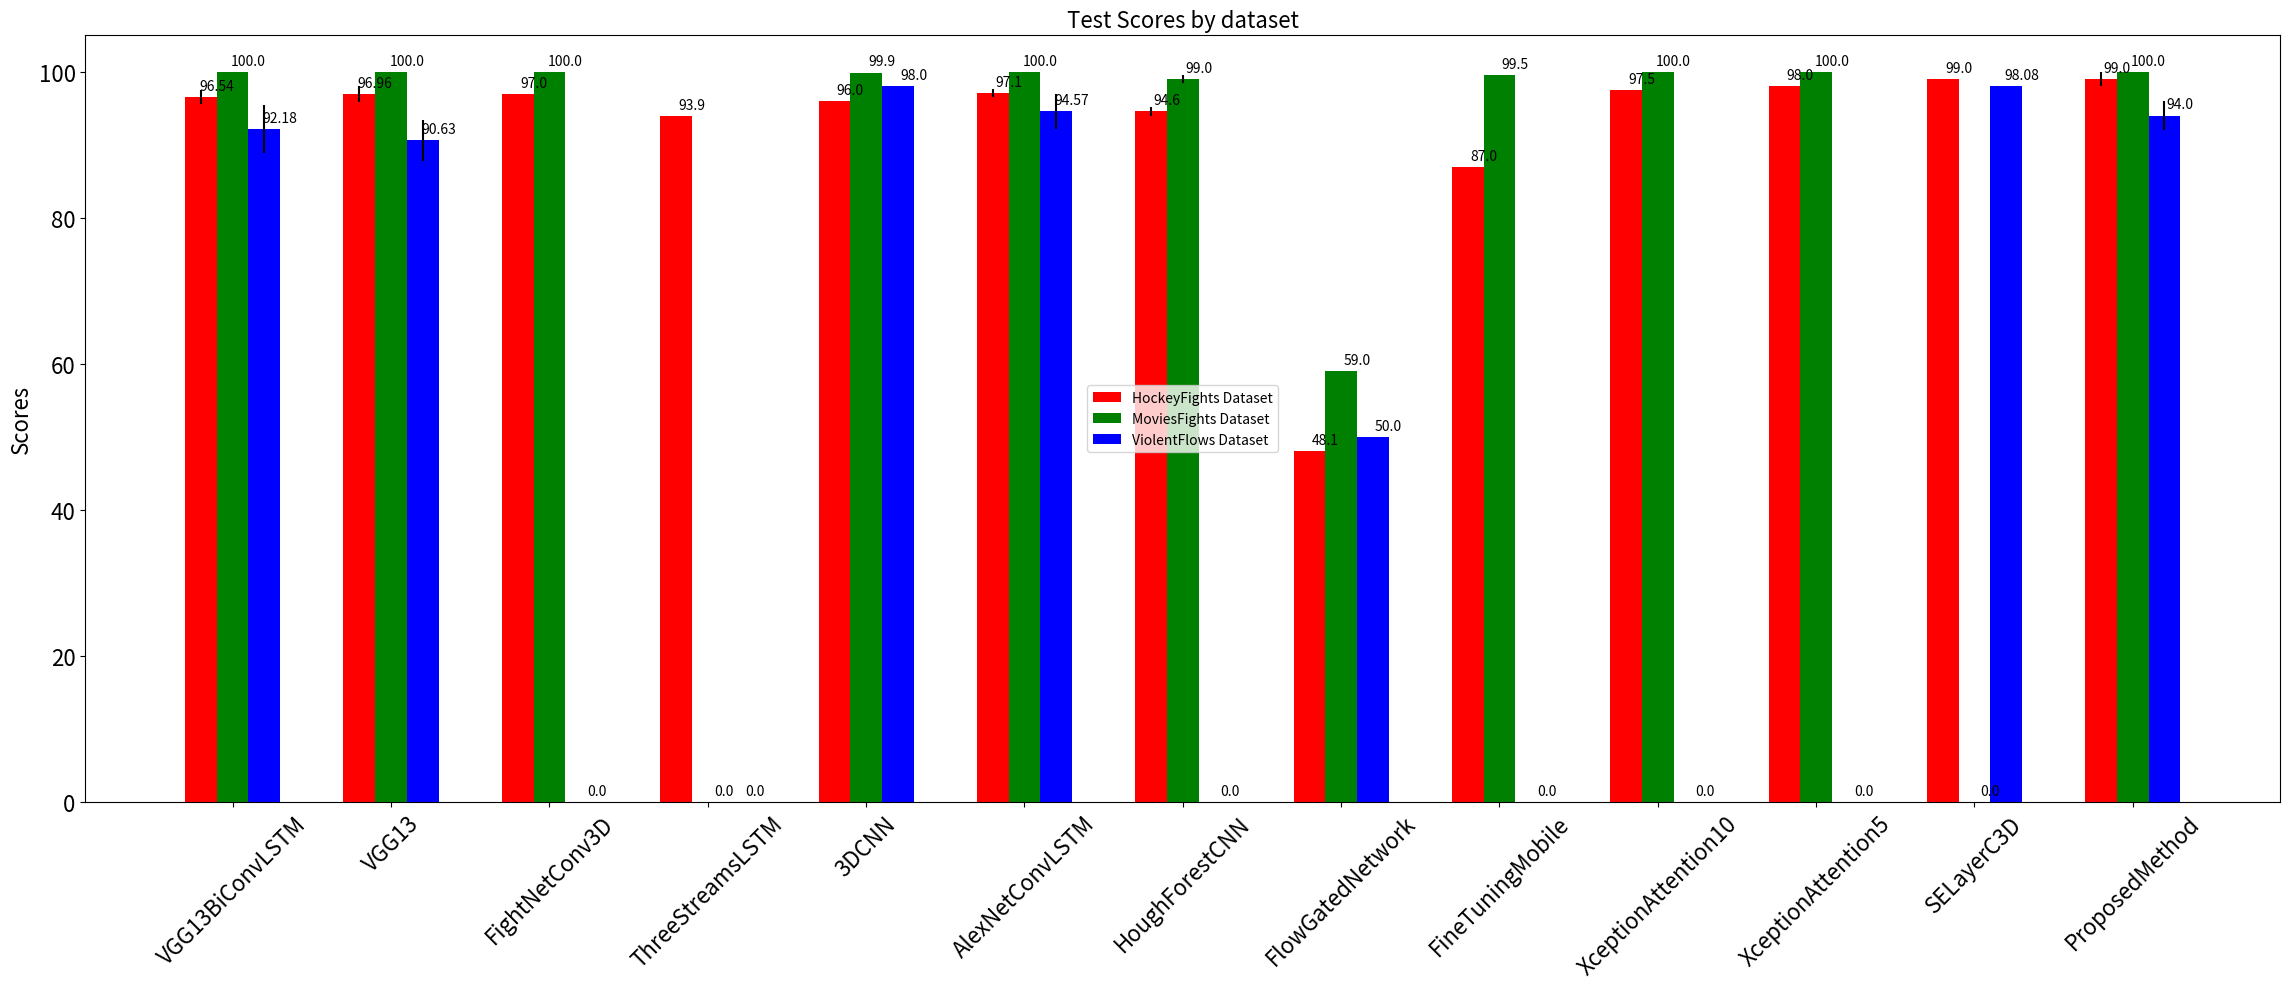

This figure's Python source:
import matplotlib.pyplot as plt
import numpy as np

labels = ['VGG13BiConvLSTM', 'VGG13', 'FightNetConv3D', 'ThreeStreamsLSTM', '3DCNN', 'AlexNetConvLSTM', 'HoughForestCNN',
          'FlowGatedNetwork', 'FineTuningMobile', 'XceptionAttention10', 'XceptionAttention5', 'SELayerC3D', 'ProposedMethod']

values_hf = [96.54, 96.96, 97.0, 93.9, 96.0, 97.1, 94.6, 48.1, 87.0, 97.5, 98.0, 99.0, 99.0]
values_mf = [100.0, 100.0, 100.0, 0.0, 99.9, 100.0, 99.0, 59.0, 99.5, 100.0, 100.0, 0.0, 100.0]
values_vf = [92.18, 90.63, 0.0, 0.0, 98.0, 94.57, 0.0, 50.0, 0.0, 0.0, 0.0, 98.08, 94.0]

values_hf_error = [1.01, 1.08, 0.0, 0.0, 0.0, 0.55, 0.6, 0.0, 0.0, 0.0, 0.0, 0.0, 1.0]
values_mf_error = [0.0, 0.0, 0.0, 0.0, 0.0, 0.0, 0.5, 0.0, 0.0, 0.0, 0.0, 0.0, 0.0]
values_vf_error = [3.29, 2.82, 0.0, 0.0, 0.0, 2.34, 0.0, 0.0, 0.0, 0.0, 0.0, 0.0, 2.0]

x = np.arange(len(labels))
width = 0.2

fig = plt.figure(figsize=(23, 10))
ax = fig.add_subplot()

rects1 = ax.bar(x - width, values_hf, width, label='HockeyFights Dataset', color='r', yerr=values_hf_error)
rects2 = ax.bar(x, values_mf, width, label='MoviesFights Dataset', color='g', yerr=values_mf_error)
rects3 = ax.bar(x + width, values_vf, width, label='ViolentFlows Dataset', color='b', yerr=values_vf_error)

# Add some text for labels, title and custom x-axis tick labels, etc.
ax.set_ylabel('Scores', fontsize=16)
ax.set_title('Test Scores by dataset', fontsize=16)
plt.yticks(fontsize=16)
ax.set_xticks(x)
ax.set_xticklabels(labels, rotation=45, fontsize=16)
ax.legend()


def autolabel(rects):
    """Attach a text label above each bar in *rects*, displaying its height."""
    for rect in rects:
        height = rect.get_height()
        ax.annotate('{}'.format(height),
                    xy=(rect.get_x() + rect.get_width(), height),
                    xytext=(0, 3),  # 3 points vertical offset
                    textcoords="offset points",
                    ha='center', va='bottom')


autolabel(rects1)
autolabel(rects2)
autolabel(rects3)

fig.tight_layout()

plt.show()
